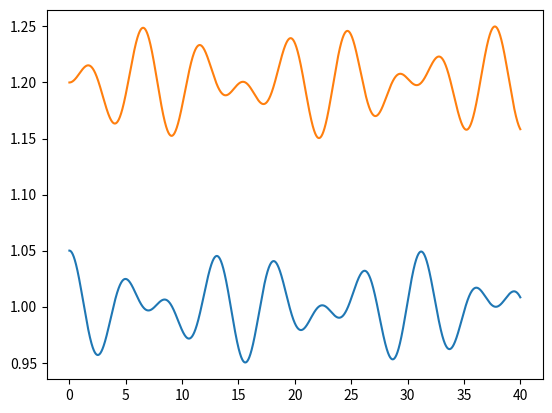

Write the Python code that produced this figure.
# -*- coding: utf-8 -*-
"""
Created on Tue Jun 14 15:42:01 2022

@author: draki
"""

import numpy as np
import matplotlib.pyplot as plt


dt = 0.0001

t = np.arange(0,40+dt, dt)

Axeq = 1.0
Bxeq = 1.2

Ax = np.zeros(t.size)
Bx = np.zeros(t.size)

Av = np.zeros(t.size)
Bv = np.zeros(t.size)

Ax[0] = Axeq + 0.05
Bx[0] = Bxeq

m = 1

k = 1
kder = 0.5

for i in range(t.size-1):
    Aacc = (-k*(Ax[i]-Axeq)-kder*((Ax[i]-Axeq)-(Bx[i]-Bxeq)))/m
    Bacc = (-k*(Bx[i]-Bxeq)+kder*((Ax[i]-Axeq)-(Bx[i]-Bxeq)))/m
    
    Av[i+1] = Av[i] + Aacc*dt
    Bv[i+1] = Bv[i] + Bacc*dt
    
    Ax[i+1] = Ax[i] + Av[i+1]*dt
    Bx[i+1] = Bx[i] + Bv[i+1]*dt


plt.plot(t,Ax)
plt.plot(t,Bx)